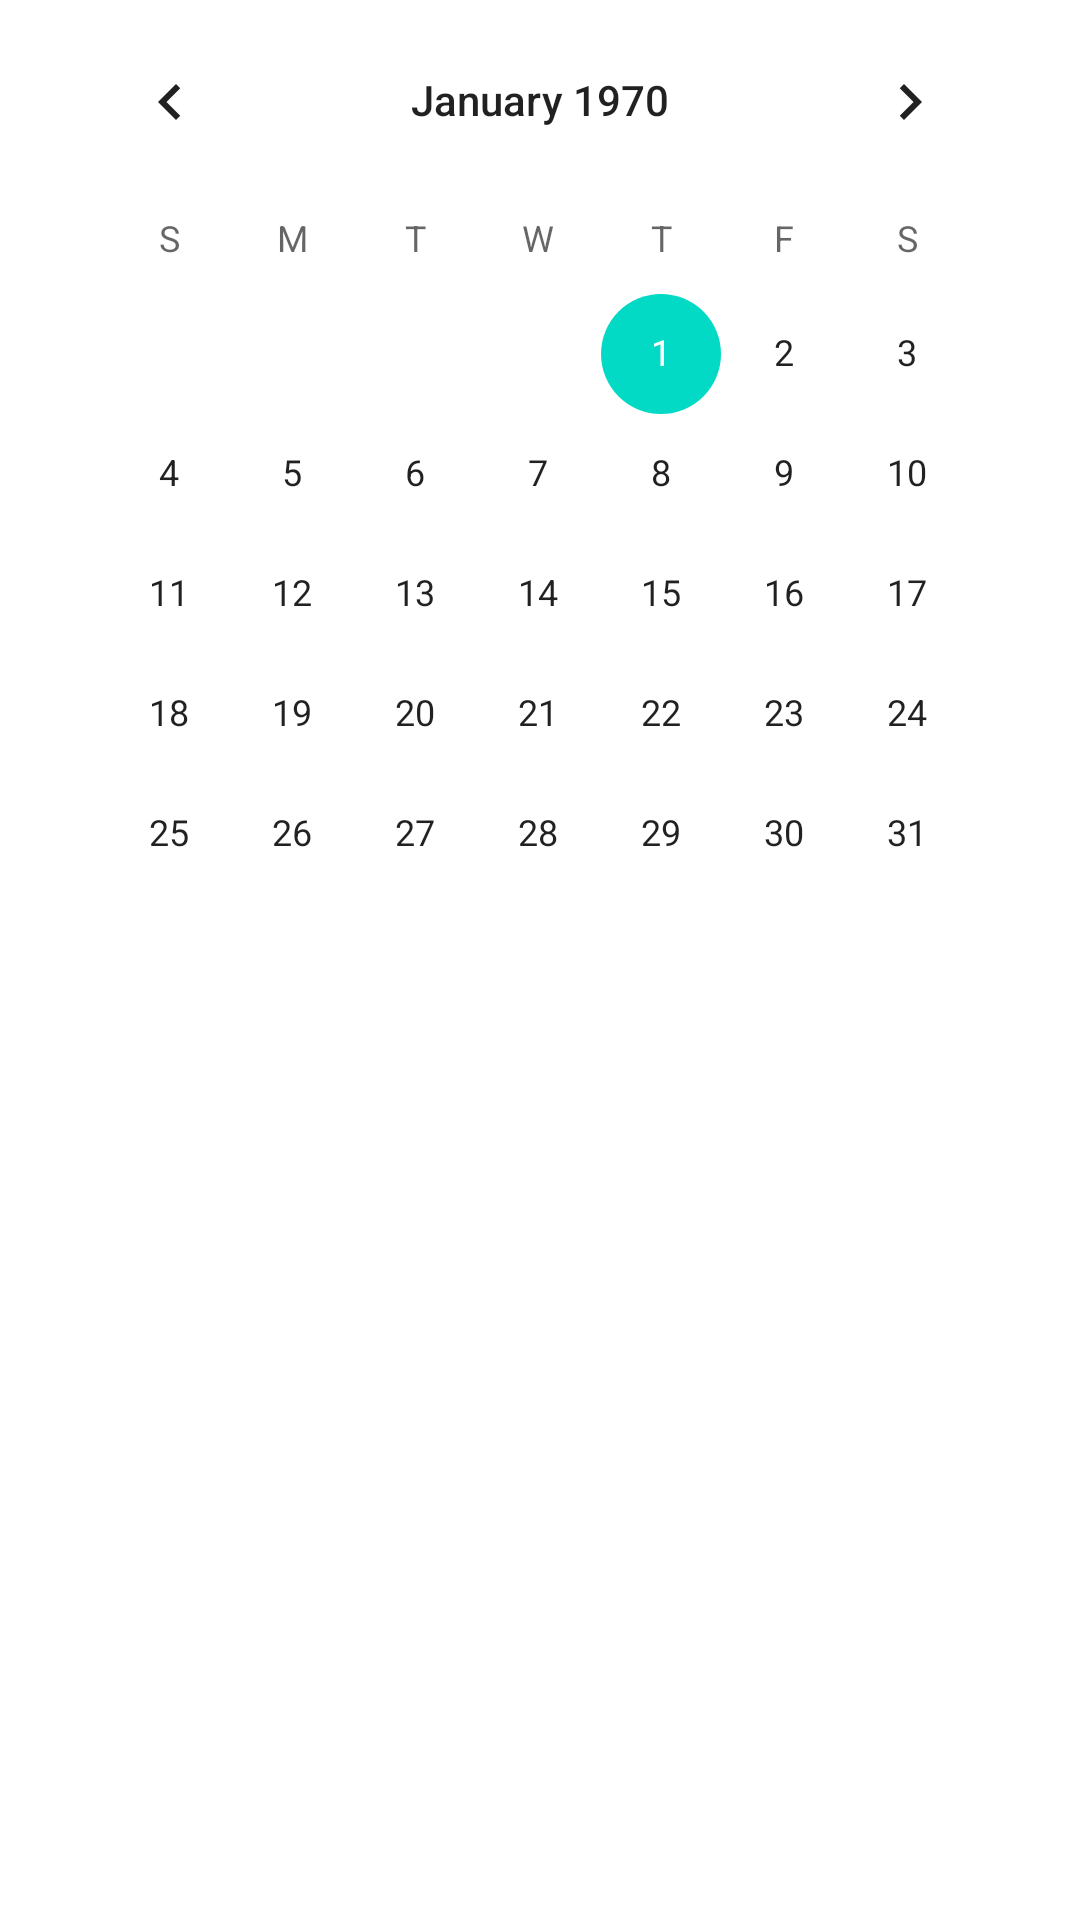

The Android layout XML behind this screen, and the referenced resources:
<!-- AndroidManifest.xml: application theme AppTheme.NoActionBar -->
<!-- res/layout/activity_main.xml -->
<?xml version="1.0" encoding="utf-8"?>
<androidx.constraintlayout.widget.ConstraintLayout
        xmlns:android="http://schemas.android.com/apk/res/android"
        xmlns:tools="http://schemas.android.com/tools"
        xmlns:app="http://schemas.android.com/apk/res-auto"
        android:layout_width="match_parent"
        android:layout_height="match_parent"
        tools:context=".MainActivity">


    <CalendarView
            android:id="@+id/frankCalendarView"
            android:layout_width="0dp"
            android:layout_height="wrap_content"
            android:layout_marginStart="16dp"
            android:layout_marginLeft="16dp"
            android:layout_marginEnd="16dp"
            android:layout_marginRight="16dp"
            app:layout_constraintEnd_toEndOf="parent"
            app:layout_constraintStart_toStartOf="parent"
            app:layout_constraintTop_toTopOf="parent"/>

    <ProgressBar
            android:id="@+id/MyprogressBar"
            style="?android:attr/progressBarStyle"
            android:layout_width="wrap_content"
            android:layout_height="wrap_content"
            android:layout_marginEnd="8dp"
            android:layout_marginStart="8dp"
            android:layout_marginTop="32dp"
            android:visibility="invisible"
            app:layout_constraintEnd_toEndOf="parent"
            app:layout_constraintStart_toStartOf="parent"
            app:layout_constraintTop_toBottomOf="@+id/frankCalendarView" />

    <androidx.recyclerview.widget.RecyclerView
            android:id="@+id/recyclerView"
            android:layout_width="match_parent"
            android:layout_height="0dp"
            android:background="@color/colorWhite"
            android:padding="@dimen/padding"
            android:clipToPadding="false"
            tools:listitem="@layout/item_timeline"
            app:layout_behavior="@string/appbar_scrolling_view_behavior"
            tools:layout_editor_absoluteX="81dp" app:layout_constraintTop_toBottomOf="@+id/frankCalendarView">
    </androidx.recyclerview.widget.RecyclerView>

</androidx.constraintlayout.widget.ConstraintLayout>
<!-- res/layout/item_timeline.xml (included above) -->
<?xml version="1.0" encoding="utf-8"?>
<LinearLayout xmlns:android="http://schemas.android.com/apk/res/android"
    xmlns:app="http://schemas.android.com/apk/res-auto"
    xmlns:tools="http://schemas.android.com/tools"
    android:orientation="horizontal"
    android:layout_width="match_parent"
    android:layout_height="wrap_content"
    android:layout_marginLeft="10dp"
    android:layout_marginRight="10dp">

    <com.github.vipulasri.timelineview.TimelineView
        android:id="@+id/timeline"
        android:layout_width="wrap_content"
        android:layout_height="match_parent"
        app:markerSize="20dp"
        app:lineWidth="3dp"
        app:startLineColor="@color/colorAccent"
        app:endLineColor="@color/colorAccent"
        app:lineStyle="dash"/>

    <com.google.android.material.card.MaterialCardView
            android:layout_width="match_parent"
            android:layout_height="wrap_content"
            android:layout_marginTop="15dp"
            android:layout_marginBottom="15dp"
            android:layout_marginLeft="10dp"
            android:layout_marginRight="5dp"
            android:layout_gravity="center_vertical"
            android:id="@+id/timeline_card"
            app:cardBackgroundColor="@color/colorGrey50"
            app:contentPadding="15dp" android:layout_marginStart="10dp" android:layout_marginEnd="5dp">

        <LinearLayout
                android:layout_width="match_parent"
                android:layout_height="wrap_content"
                android:layout_gravity="center"
                android:orientation="vertical"
                android:id="@+id/linearLayout">

            <androidx.constraintlayout.widget.ConstraintLayout android:layout_width="match_parent"
                                                               android:layout_height="wrap_content">
                <androidx.appcompat.widget.AppCompatTextView
                        android:layout_width="0dp"
                        android:layout_height="wrap_content"
                        android:id="@+id/text_timeline_title"
                        android:textColor="@android:color/black"
                        android:layout_gravity="left"
                        android:gravity="left"
                        tools:text="Meeting Title"
                        app:layout_constraintTop_toTopOf="parent"
                        app:layout_constraintStart_toStartOf="parent" app:layout_constraintHorizontal_bias="0.8"
                        app:layout_constraintEnd_toStartOf="@+id/text_timeline_status"/>

                <androidx.appcompat.widget.AppCompatTextView
                        android:layout_width="wrap_content"
                        android:layout_height="wrap_content"
                        android:id="@+id/text_timeline_status"
                        android:textColor="@android:color/white"
                        android:gravity="right"
                        android:layout_gravity="right"
                        android:textStyle="bold"
                        tools:text="Meeting Status"
                        app:layout_constraintTop_toTopOf="parent"
                        app:layout_constraintStart_toEndOf="@+id/text_timeline_title"
                        app:layout_constraintHorizontal_bias="0.2" app:layout_constraintEnd_toEndOf="parent"/>
            </androidx.constraintlayout.widget.ConstraintLayout>

            <androidx.appcompat.widget.AppCompatTextView
                    android:layout_width="match_parent"
                    android:layout_height="wrap_content"
                    android:id="@+id/text_timeline_desc"
                    android:textSize="12sp"
                    tools:text="Meeting Title" />

            <androidx.appcompat.widget.AppCompatTextView
                    android:layout_width="match_parent"
                    android:layout_height="wrap_content"
                    android:id="@+id/text_timeline_date"
                    android:textSize="12sp"
                    tools:text="24 JAN" />


        </LinearLayout>

    </com.google.android.material.card.MaterialCardView>

</LinearLayout>
<!-- resources referenced by this layout -->
<resources>
  <style name="AppTheme.NoActionBar">
          <item name="windowActionBar">false</item>
          <item name="windowNoTitle">true</item>
      </style>
  <!-- not gathered from this repository: default colours our renderer supplied (Android Studio template values) -->
  <color name="colorAccent">#FF03DAC5</color>
</resources>
